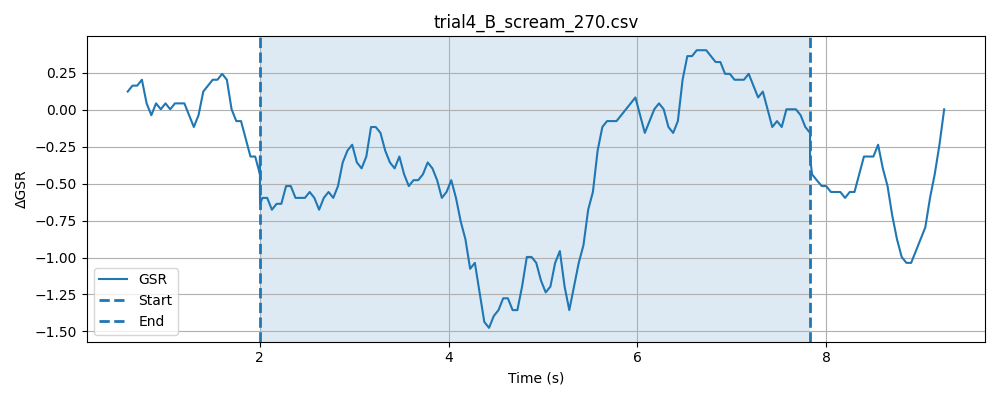

Source data for this figure (header and first rows):
timestamp, elapsed_sec, gsr_raw, phase
1777620729, 0.005079, 1353, baseline
1777620729, 0.05523, 1353, baseline
1777620729, 0.1051, 1355, baseline
1777620729, 0.1551, 1358, baseline
1777620729, 0.2053, 1354, baseline
1777620730, 0.2552, 1352, baseline
1777620730, 0.3053, 1354, baseline
1777620730, 0.3554, 1353, baseline
1777620730, 0.4054, 1354, baseline
1777620730, 0.4553, 1353, baseline
1777620730, 0.5054, 1355, baseline
1777620730, 0.5554, 1354, baseline
1777620730, 0.6053, 1354, baseline
1777620730, 0.6554, 1353, baseline
1777620730, 0.7055, 1351, baseline
1777620730, 0.7555, 1351, baseline
1777620730, 0.8056, 1353, baseline
1777620730, 0.8556, 1353, baseline
1777620730, 0.9057, 1353, baseline
1777620730, 0.9557, 1354, baseline
1777620730, 1.006, 1356, baseline
1777620730, 1.055, 1357, baseline
1777620730, 1.105, 1355, baseline
1777620730, 1.155, 1354, baseline
1777620730, 1.206, 1355, baseline
1777620731, 1.256, 1354, baseline
1777620731, 1.306, 1353, baseline
1777620731, 1.356, 1356, baseline
1777620731, 1.406, 1354, baseline
1777620731, 1.456, 1352, baseline
1777620731, 1.506, 1354, baseline
1777620731, 1.556, 1353, baseline
1777620731, 1.606, 1354, baseline
1777620731, 1.656, 1353, baseline
1777620731, 1.706, 1354, baseline
1777620731, 1.756, 1355, baseline
1777620731, 1.806, 1354, baseline
1777620731, 1.856, 1352, baseline
1777620731, 1.906, 1351, baseline
1777620731, 1.956, 1353, baseline
1777620731, 2.006, 1355, baseline
1777620732, 0.2662, 1354, stimulus
1777620732, 0.2665, 1354, stimulus
1777620732, 0.2665, 1353, stimulus
1777620732, 0.2666, 1355, stimulus
1777620732, 0.2679, 1355, stimulus
1777620732, 0.2931, 1352, stimulus
1777620732, 0.3431, 1353, stimulus
1777620732, 0.3932, 1354, stimulus
1777620732, 0.4433, 1352, stimulus
1777620732, 0.4933, 1351, stimulus
1777620732, 0.5433, 1353, stimulus
1777620732, 0.5934, 1353, stimulus
1777620732, 0.6434, 1354, stimulus
1777620732, 0.6934, 1355, stimulus
1777620732, 0.7433, 1352, stimulus
1777620732, 0.7934, 1349, stimulus
1777620732, 0.8433, 1352, stimulus
1777620732, 0.8933, 1354, stimulus
1777620732, 0.9434, 1354, stimulus
... 146 more rows
